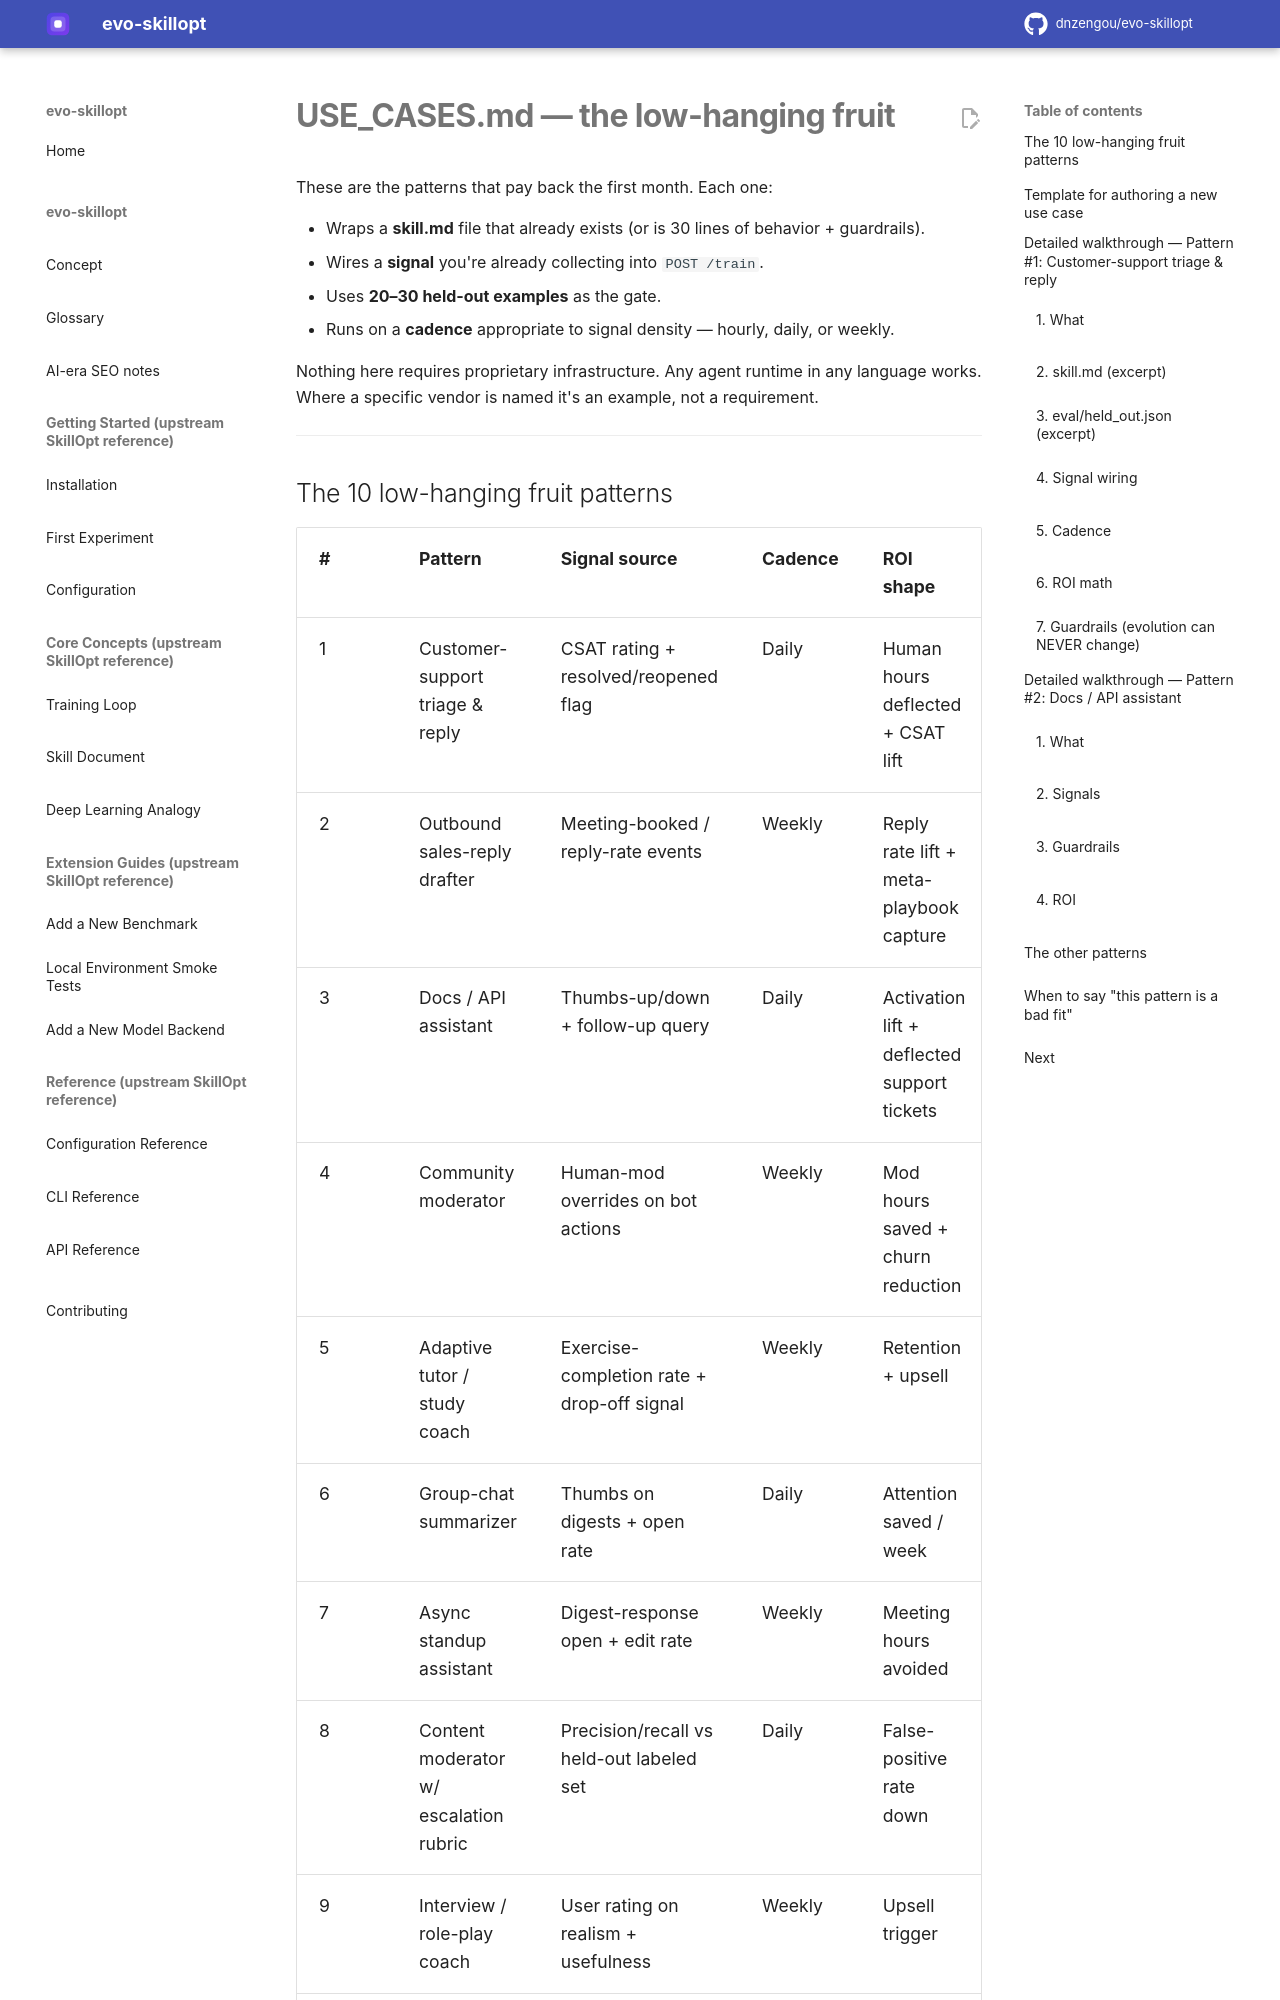

repository: dnzengou/evo-skillopt · page: USE_CASES/index.html · generator: mkdocs

# USE_CASES.md — the low-hanging fruit

These are the patterns that pay back the first month. Each one:

- Wraps a **skill.md** file that already exists (or is 30 lines of
  behavior + guardrails).
- Wires a **signal** you're already collecting into `POST /train`.
- Uses **20–30 held-out examples** as the gate.
- Runs on a **cadence** appropriate to signal density — hourly,
  daily, or weekly.

Nothing here requires proprietary infrastructure. Any agent runtime in
any language works. Where a specific vendor is named it's an example,
not a requirement.

---
